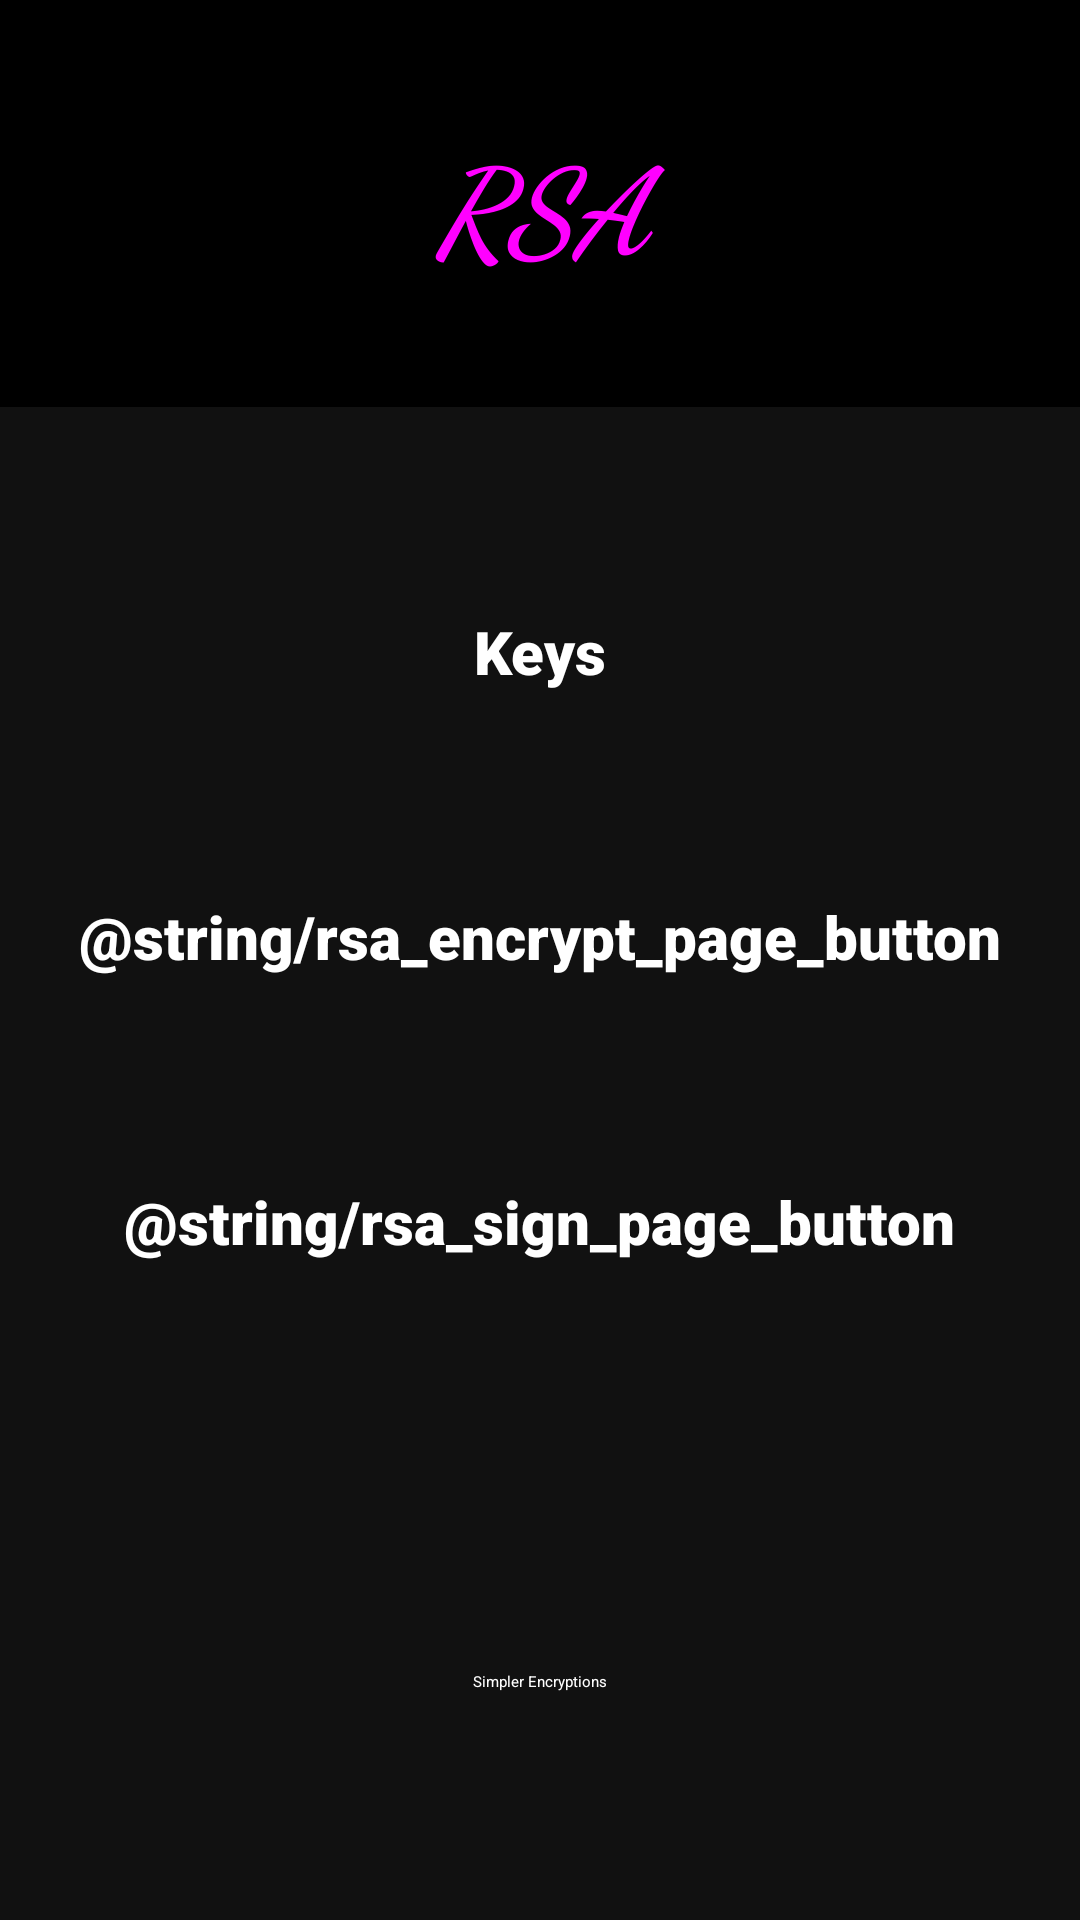

The Android layout XML behind this screen, and the referenced resources:
<!-- AndroidManifest.xml: application theme Theme.Versteckt -->
<!-- res/layout/main_rsa_page.xml -->
<?xml version="1.0" encoding="utf-8"?>
<RelativeLayout xmlns:android="http://schemas.android.com/apk/res/android"
xmlns:app="http://schemas.android.com/apk/res-auto"
xmlns:tools="http://schemas.android.com/tools"
android:layout_width="match_parent"
android:layout_height="match_parent"
tools:context=".SimpleEncryptions">

<androidx.constraintlayout.widget.ConstraintLayout
    android:layout_width="match_parent"
    android:layout_height="match_parent"
    android:background="@color/bg"
    app:layout_constraintBottom_toBottomOf="parent"
    app:layout_constraintEnd_toEndOf="parent"
    app:layout_constraintStart_toStartOf="parent"
    app:layout_constraintTop_toTopOf="parent" >


    <TextView
        android:id="@+id/MainRSAPageHeader"
        android:layout_width="match_parent"
        android:layout_height="wrap_content"
        android:paddingVertical="40dp"
        android:background="@color/title_bg"
        android:textColor="@color/title_color"
        android:text="@string/main_rsa_header"
        android:textAlignment="center"
        android:fontFamily="cursive"
        android:textSize="40sp"
        android:textStyle="bold|italic"
        app:layout_constraintStart_toStartOf="parent"
        app:layout_constraintEnd_toEndOf="parent"
        app:layout_constraintTop_toTopOf="parent"
        />

    <Button
        android:id="@+id/RSAKeysPageButton"
        android:layout_width="wrap_content"
        android:layout_height="wrap_content"
        android:backgroundTint="@color/normal_button_bg"
        android:textColor="@color/normal_button_color"
        android:textSize="20sp"
        android:fontFamily="sans-serif-black"
        android:text="@string/rsa_keys_page_button"
        app:layout_constraintTop_toBottomOf="@id/MainRSAPageHeader"
        app:layout_constraintBottom_toTopOf="@id/RSAEncryptionPageButton"
        app:layout_constraintStart_toStartOf="parent"
        app:layout_constraintEnd_toEndOf="parent"
        />

    <Button
        android:id="@+id/RSAEncryptionPageButton"
        android:layout_width="wrap_content"
        android:layout_height="wrap_content"
        android:backgroundTint="@color/normal_button_bg"
        android:textColor="@color/normal_button_color"
        android:textSize="20sp"
        android:fontFamily="sans-serif-black"
        android:text="@string/rsa_encrypt_page_button"
        app:layout_constraintTop_toBottomOf="@id/RSAKeysPageButton"
        app:layout_constraintBottom_toTopOf="@id/RSADecryptionPageButton"
        app:layout_constraintStart_toStartOf="parent"
        app:layout_constraintEnd_toEndOf="parent"
        />

    <Button
        android:id="@+id/RSADecryptionPageButton"
        android:layout_width="wrap_content"
        android:layout_height="wrap_content"
        android:backgroundTint="@color/normal_button_bg"
        android:textColor="@color/normal_button_color"
        android:textSize="20sp"
        android:fontFamily="sans-serif-black"
        android:text="@string/rsa_sign_page_button"
        app:layout_constraintTop_toBottomOf="@id/RSAEncryptionPageButton"
        app:layout_constraintBottom_toBottomOf="@id/emptySpace"
        app:layout_constraintStart_toStartOf="parent"
        app:layout_constraintEnd_toEndOf="parent"
        />

    <androidx.constraintlayout.widget.Placeholder
        android:id="@+id/emptySpace"
        android:layout_width="1px"
        android:layout_height="1px"
        app:layout_constraintTop_toBottomOf="@id/RSADecryptionPageButton"
        app:layout_constraintBottom_toTopOf="@id/goToSimpleEncryptionsButton"
        app:layout_constraintStart_toStartOf="parent"
        app:layout_constraintEnd_toEndOf="parent"
        />


    <Button
        android:id="@+id/goToSimpleEncryptionsButton"
        android:layout_width="wrap_content"
        android:layout_height="wrap_content"
        android:backgroundTint="@color/return_button_bg"
        android:textColor="@color/return_button_color"
        android:fontFamily="sans-serif"
        android:text="@string/go_simple_encryptions_page_button"
        app:layout_constraintVertical_bias="0.88"
        app:layout_constraintTop_toTopOf="parent"
        app:layout_constraintBottom_toBottomOf="parent"
        app:layout_constraintStart_toStartOf="parent"
        app:layout_constraintEnd_toEndOf="parent"
        />

</androidx.constraintlayout.widget.ConstraintLayout>


</RelativeLayout>
<!-- resources referenced by this layout -->
<resources>
  <color name="bg">@color/dark_gray</color>
  <color name="normal_button_bg">@color/light_gray</color>
  <color name="normal_button_color">@color/white</color>
  <color name="return_button_bg">@color/pink</color>
  <color name="return_button_color">@color/white</color>
  <color name="title_bg">@color/black</color>
  <color name="title_color">@color/aggressive_pink</color>
  <string name="go_simple_encryptions_page_button">Simpler Encryptions</string>
  <string name="main_rsa_header">RSA</string>
  <string name="rsa_keys_page_button">Keys</string>
  <style name="Theme.Versteckt" parent="Theme.Material3.Dark.NoActionBar" />
  <color name="dark_gray">#111111</color>
  <color name="light_gray">#333333</color>
  <color name="white">#FFFFFF</color>
  <color name="pink">#B90970</color>
  <color name="black">#000000</color>
  <color name="aggressive_pink">#FF00FF</color>
</resources>
